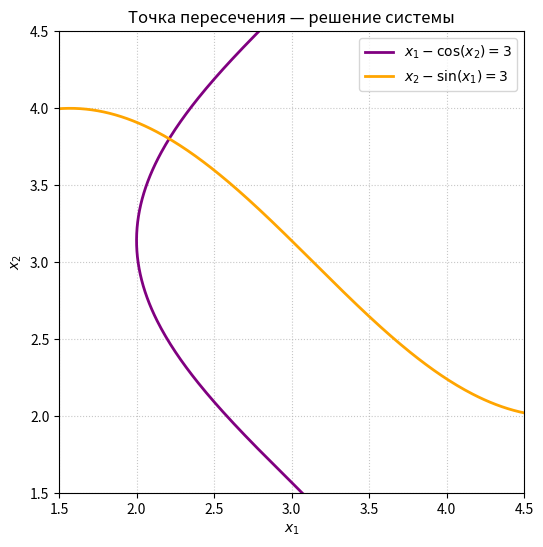

Here is the Python script that generated this plot:
import numpy as np
import matplotlib.pyplot as plt

# Параметр a = 3
t = np.linspace(0, 2 * np.pi, 500)

# 1-е уравнение: x1 = 3 + cos(x2)
x1_eq1 = 3 + np.cos(t)
x2_eq1 = t

# 2-е уравнение: x2 = 3 + sin(x1)
x1_eq2 = t
x2_eq2 = 3 + np.sin(t)

plt.figure(figsize=(6, 6))
plt.plot(x1_eq1, x2_eq1, label=r'$x_1 - \cos(x_2) = 3$', color='purple', lw=2)
plt.plot(x1_eq2, x2_eq2, label=r'$x_2 - \sin(x_1) = 3$', color='orange', lw=2)

plt.grid(True, linestyle=':', alpha=0.7)
plt.title('Точка пересечения — решение системы')
plt.xlabel('$x_1$')
plt.ylabel('$x_2$')
plt.xlim(1.5, 4.5)
plt.ylim(1.5, 4.5)
plt.legend()
plt.show()
